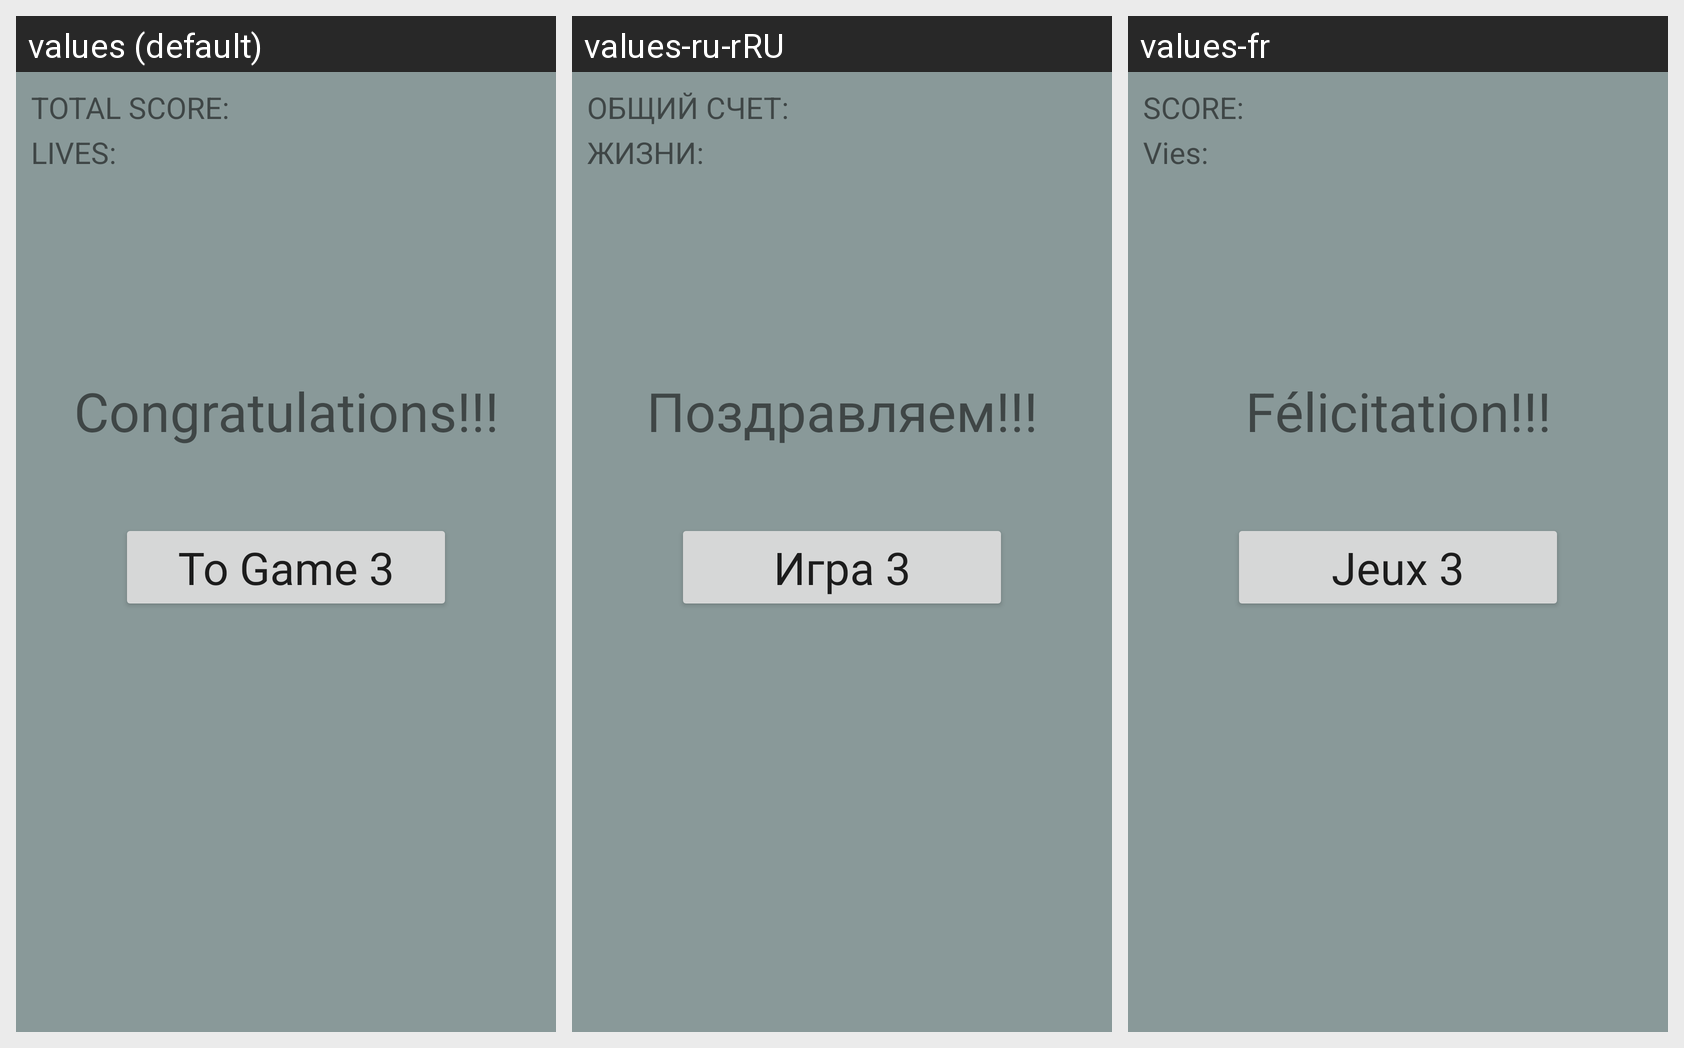

Translations of the strings shown on this Android screen, per locale in the grid:
Android screen res/layout/activity_game2_win.xml rendered under 3 locales, left to right: values (default), values-ru-rRU, values-fr. Device: Nexus 5 (rendered at 1080×1920; each locale shown at half size, 540×960, under a caption strip naming it); theme AppTheme.
Strings drawn on this screen, with the default value and each locale's value (text and hints the layout hard-codes, and strings that could not be matched under every locale, appear in the picture but are not listed):

life
  values: LIVES: 
  values-ru-rRU: ЖИЗНИ:
  values-fr: Vies:

score
  values: TOTAL SCORE: 
  values-ru-rRU: ОБЩИЙ СЧЕТ:
  values-fr: SCORE:

next2
  values: To Game 3
  values-ru-rRU: Игра 3
  values-fr: Jeux 3

Congratulations
  values: Congratulations!!!
  values-ru-rRU: Поздравляем!!!
  values-fr: Félicitation!!!
